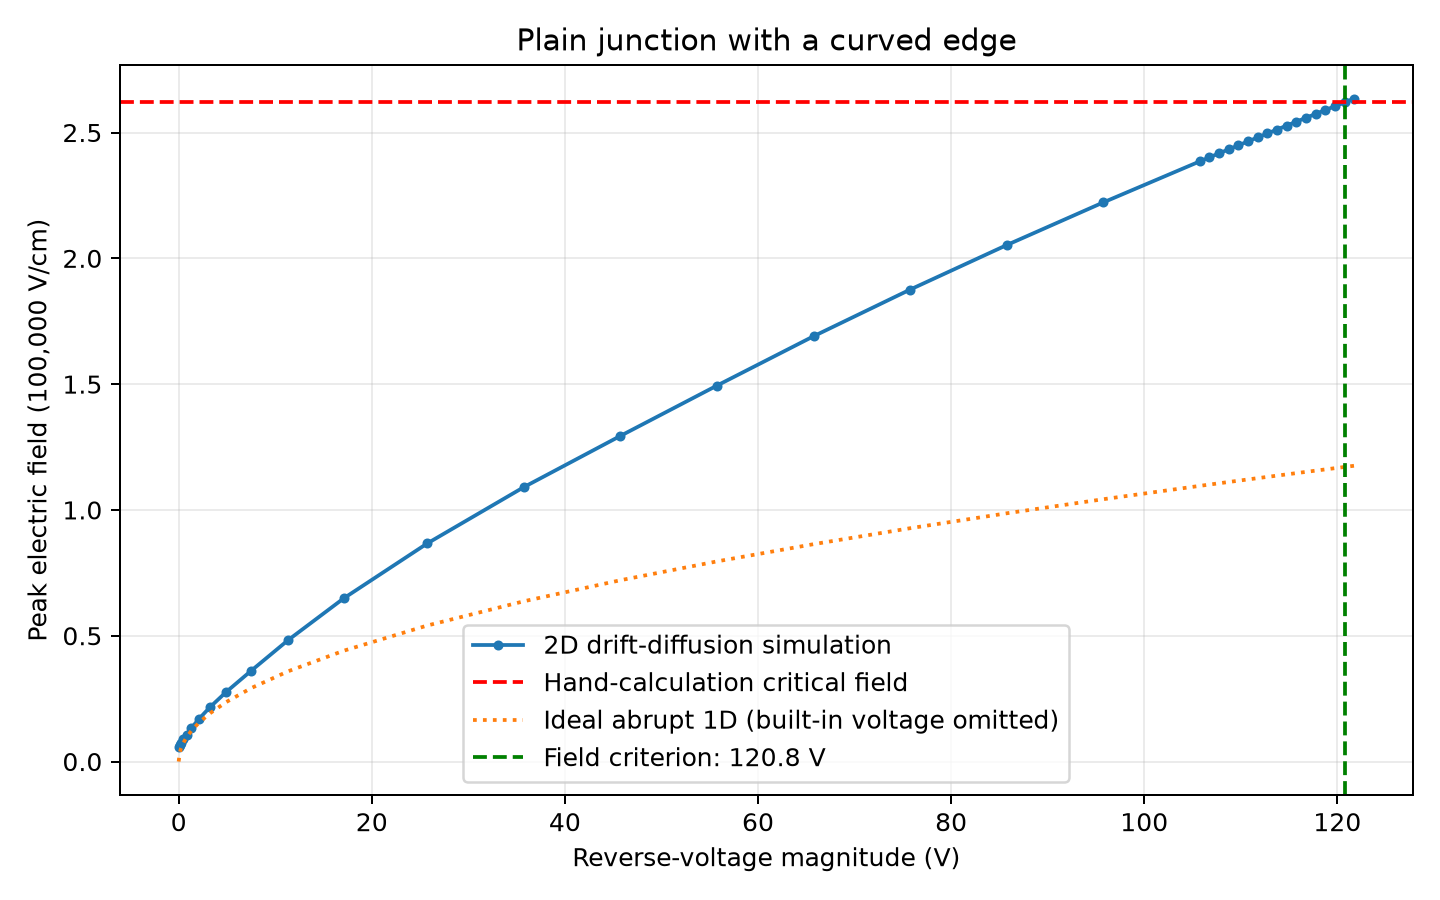

The file beside this chart, header and first rows:
reverse_voltage_V, peak_field_V_cm, peak_x_um, peak_depth_um, anode_A_per_cm, cathode_A_per_cm
0, 5759, 42.38, 1.673, 1.38594632359109e-15, 3.706473066589672e-28
0.1, 6468, 42.38, 1.673, -9.876336627467006e-12, 9.812990837374653e-12
0.25, 7458, 42.38, 1.673, -1.8000929808020362e-11, 1.8064939483793288e-11
0.475, 8820, 42.38, 1.673, -2.9354116875121137e-11, 2.9354181733898257e-11
0.8125, 10699, 41.81, 2.117, -4.013827457129571e-11, 4.01996415916944e-11
1.319, 13334, 41.81, 2.117, -5.562961179027649e-11, 5.5688188485078374e-11
2.078, 16852, 41.81, 2.117, -7.536864058432498e-11, 7.517194652388087e-11
3.217, 21517, 41.81, 2.117, -9.855070289361723e-11, 9.836235929449621e-11
4.926, 27671, 41.81, 2.117, -1.2756136231590443e-10, 1.2731249103570675e-10
7.489, 36028, 42.59, 0.1082, -1.6394902687802085e-10, 1.6370795392170212e-10
11.33, 48259, 42.29, 0.8788, -2.0732469826452952e-10, 2.0815930674652653e-10
17.1, 64885, 42.29, 0.8788, -2.6398944854130397e-10, 2.627837391147357e-10
25.75, 86705, 42.29, 0.8788, -3.329249304361854e-10, 3.316894836101496e-10
35.75, 109068, 42.29, 0.8788, -3.9640758905400135e-10, 3.9935255589473984e-10
45.75, 129425, 42.29, 0.8788, -4.552354374436346e-10, 4.582782981285475e-10
55.75, 149426, 42.07, 0.6216, -5.116626554926068e-10, 5.146933159247087e-10
65.75, 169022, 42.07, 0.6216, -5.615065396993494e-10, 5.639517211624905e-10
75.75, 187570, 42.07, 0.6216, -6.079023178569764e-10, 6.106050988628239e-10
85.75, 205256, 42.07, 0.6216, -6.528143381569863e-10, 6.55075861791707e-10
95.75, 222207, 42.07, 0.6216, -6.94860609469603e-10, 6.977529747060669e-10
105.7, 238527, 42.07, 0.6216, -7.350937009647545e-10, 7.382322908479283e-10
106.7, 240127, 42.07, 0.6216, -7.384121835788602e-10, 7.422051585457865e-10
107.7, 241723, 42.07, 0.6216, -7.429266305145949e-10, 7.461544129041799e-10
108.7, 243313, 42.07, 0.6216, -7.468783564304898e-10, 7.497067552179412e-10
109.7, 244898, 42.07, 0.6216, -7.508486895069532e-10, 7.532292096020067e-10
110.7, 246477, 42.07, 0.6216, -7.553751512771141e-10, 7.578853731170413e-10
111.7, 248052, 42.07, 0.6216, -7.594131015254687e-10, 7.627477487051465e-10
112.7, 249621, 42.07, 0.6216, -7.640044424434914e-10, 7.671810727836064e-10
113.7, 251185, 42.07, 0.6216, -7.683196825335037e-10, 7.713289680629212e-10
114.7, 252743, 42.07, 0.6216, -7.720140378521992e-10, 7.748661844482943e-10
115.7, 254296, 42.07, 0.6216, -7.760883079999992e-10, 7.786132569407124e-10
116.7, 255844, 42.07, 0.6216, -7.798225914042317e-10, 7.825400640082676e-10
117.7, 257386, 42.07, 0.6216, -7.827905265925154e-10, 7.860061358382864e-10
118.7, 258923, 42.07, 0.6216, -7.866149319653627e-10, 7.890315642073099e-10
119.7, 260455, 42.07, 0.6216, -7.888289471701941e-10, 7.920166432534148e-10
120.7, 261982, 42.07, 0.6216, -7.923867217617076e-10, 7.955865128845495e-10
121.7, 263506, 42.07, 0.6216, -7.968384959483603e-10, 8.001531803706816e-10
